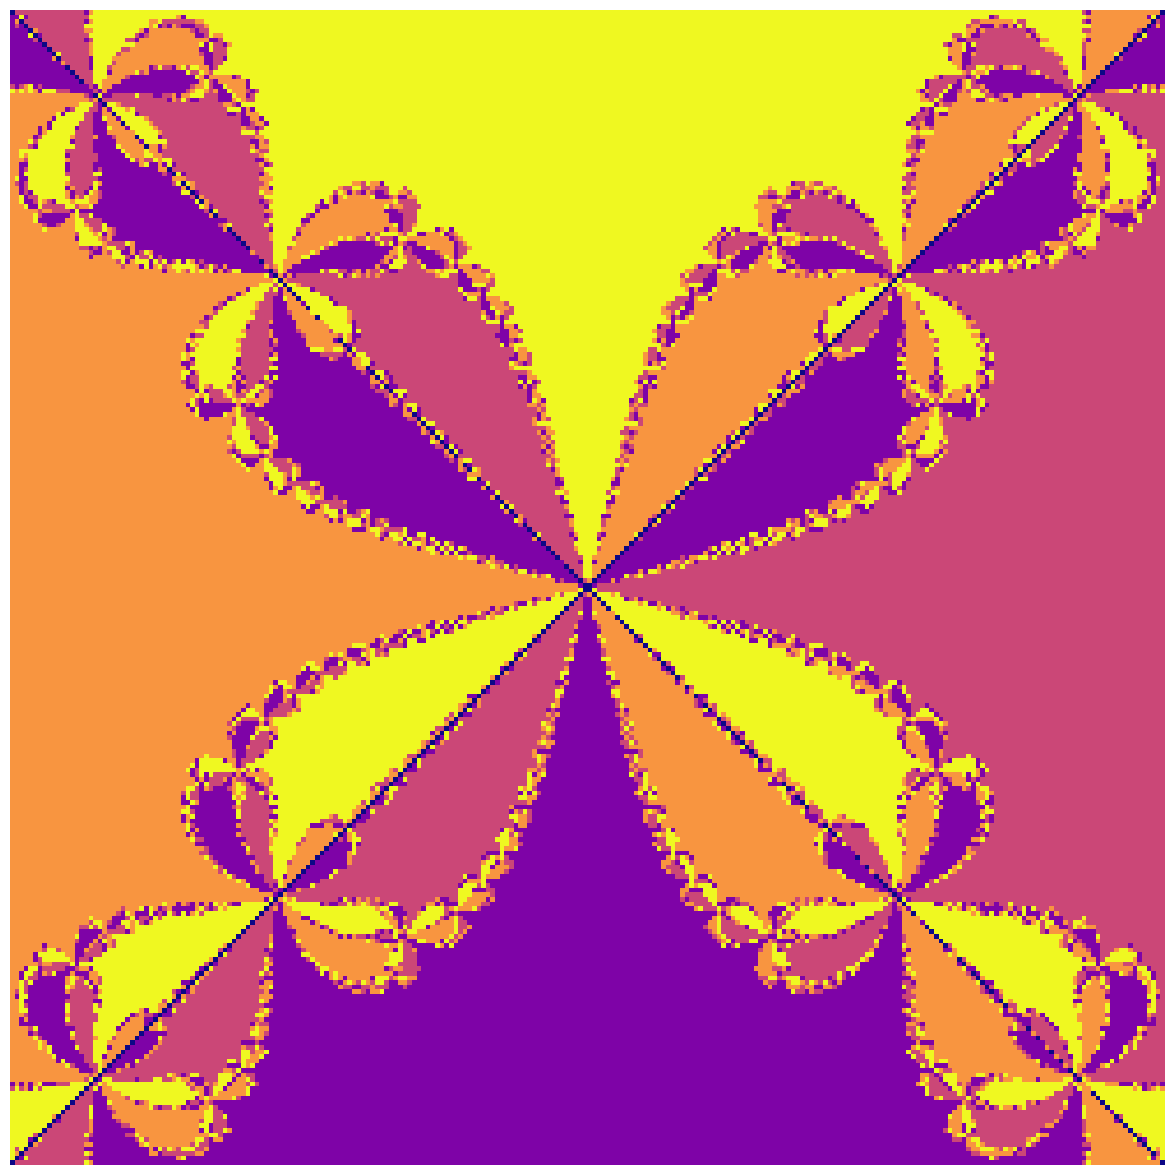

Here is the Python script that generated this plot:
# -*- coding: utf-8 -*-
"""
Created on Sun Jan  8 16:00:15 2023

[redacted]
"""

import numpy as np
import matplotlib.pyplot as plt

p = [1,0,0,0,-1]
r = np.roots(p)
print(r)

def f(x):
    return x**4 - 1

def dfdx(x):
    return 4*x**3

def get_root_index(z,r,eps):
    """
    Returns the index of the root closest to z
    """ 
    root = 0
    for j in range(0,len(r)):
        if np.isclose(z,r[j],eps):
            root = j + 1
    return root


eps = 0.0001
max_iterations = 100

# Create an array to store roots in
n  = 250
a = np.linspace(-1,1,n)
b = np.linspace(-1,1,n)
m = np.zeros([n,n])

for i in range(n):
    for j in range(n):
        z = complex(a[i],b[j])
        for k in range(max_iterations):
            z = z - f(z)/dfdx(z)
            if abs(f(z)) < eps:
                break
        root = get_root_index(z,r,eps)
        m[i,j] = root
        

# Make a larger figure than default (might want to put on my wall)
plt.figure(figsize=(15,15))

# Turn the axis off for aesthetics
plt.axis('off')

# Make the image using the plasma colour map
# origin='lower' puts (0,0) in the bottom left
plt.imshow(m,cmap='plasma',origin='lower')